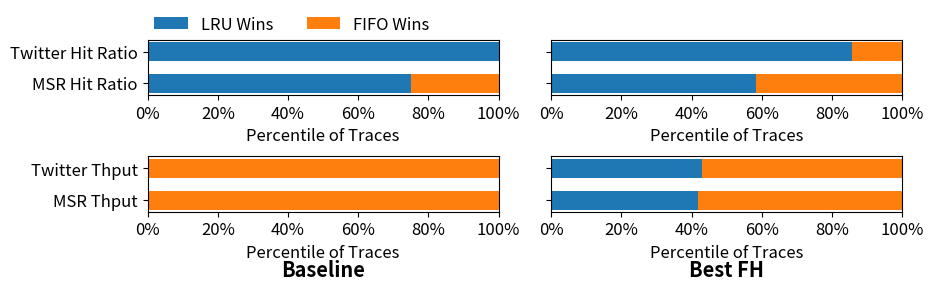

Recreate this plot in Python.
import matplotlib as mpl
import matplotlib.pyplot as plt
import numpy as np
import pandas as pd

if __name__ == "__main__":

    mpl.rcParams["figure.figsize"] = (9.5, 4.3)
    mpl.rcParams["font.size"] = 12

    ### baseline
    msr_lru_hit_ratio_win = 9 / 12
    msr_fifo_hit_ratio_win = 3 / 12
    msr_lru_thput_win = 0 / 12
    msr_fifo_thput_win = 12 / 12
    twitter_lru_hit_ratio_win = 7 / 7
    twitter_fifo_hit_ratio_win = 0 / 7
    twitter_lru_thput_win = 0 / 7
    twitter_fifo_thput_win = 7 / 7

    labels_1 = ["MSR Hit Ratio", "Twitter Hit Ratio"]
    labels_2 = ["MSR Thput", "Twitter Thput"]
    values_1_up = np.array([msr_lru_hit_ratio_win, twitter_lru_hit_ratio_win])
    values_2_up = np.array([msr_fifo_hit_ratio_win, twitter_fifo_hit_ratio_win])
    values_1_down = np.array([msr_lru_thput_win, twitter_lru_thput_win])
    values_2_down = np.array([msr_fifo_thput_win, twitter_fifo_thput_win])
    print(values_1_up, values_2_up, values_1_down, values_2_down)

    bar_height = 0.6

    plt.subplot(2, 2, 1)
    plt.barh(labels_1, values_1_up, label="LRU Wins", height=bar_height)
    plt.barh(labels_1, values_2_up, left = values_1_up, label="FIFO Wins", height=bar_height)
    plt.legend(frameon=False, loc=(0, 1), ncol=2)
    plt.xlim(0, 1)
    plt.xticks([0, 0.2, 0.4, 0.6, 0.8, 1], ["0%", "20%", "40%", "60%", "80%", "100%"])
    plt.xlabel("Percentile of Traces")
    plt.subplot(2, 2, 3)
    plt.barh(labels_2, values_1_down, label="LRU Wins", height=bar_height)
    plt.barh(labels_2, values_2_down, left = values_1_down, label="FIFO Wins", height=bar_height)
    plt.xlim(0, 1)
    plt.xticks([0, 0.2, 0.4, 0.6, 0.8, 1], ["0%", "20%", "40%", "60%", "80%", "100%"])
    plt.xlabel("Percentile of Traces")
    plt.title("Baseline", y=-1.3, fontweight="semibold")

    ### best FH
    msr_lru_hit_ratio_win = 7 / 12
    msr_fifo_hit_ratio_win = 5 / 12
    msr_lru_thput_win = 5 / 12
    msr_fifo_thput_win = 7 / 12
    twitter_lru_hit_ratio_win = 6 / 7
    twitter_fifo_hit_ratio_win = 1 / 7
    twitter_lru_thput_win = 3 / 7
    twitter_fifo_thput_win = 4 / 7

    labels_1 = ["", " "]
    labels_2 = ["", " "]
    values_1_up = np.array([msr_lru_hit_ratio_win, twitter_lru_hit_ratio_win])
    values_2_up = np.array([msr_fifo_hit_ratio_win, twitter_fifo_hit_ratio_win])
    values_1_down = np.array([msr_lru_thput_win, twitter_lru_thput_win])
    values_2_down = np.array([msr_fifo_thput_win, twitter_fifo_thput_win])

    plt.subplot(2, 2, 2)
    plt.barh(labels_1, values_1_up, label="LRU Wins", height=bar_height)
    plt.barh(labels_1, values_2_up, left = values_1_up, label="FIFO Wins", height=bar_height)
    # plt.legend(frameon=False, loc=(0, 1), ncol=2)
    plt.xlim(0, 1)
    plt.xticks([0, 0.2, 0.4, 0.6, 0.8, 1], ["0%", "20%", "40%", "60%", "80%", "100%"])
    plt.xlabel("Percentile of Traces")
    plt.subplot(2, 2, 4)
    plt.barh(labels_2, values_1_down, label="LRU Wins", height=bar_height)
    plt.barh(labels_2, values_2_down, left = values_1_down, label="FIFO Wins", height=bar_height)
    plt.xlim(0, 1)
    plt.xlabel("Percentile of Traces")
    plt.xticks([0, 0.2, 0.4, 0.6, 0.8, 1], ["0%", "20%", "40%", "60%", "80%", "100%"])
    plt.title("Best FH", y=-1.3, fontweight="semibold")

    plt.tight_layout()
    plt.subplots_adjust(hspace=1.1, wspace=0.15)
    plt.savefig("Figure-winner-all.pdf", bbox_inches='tight')